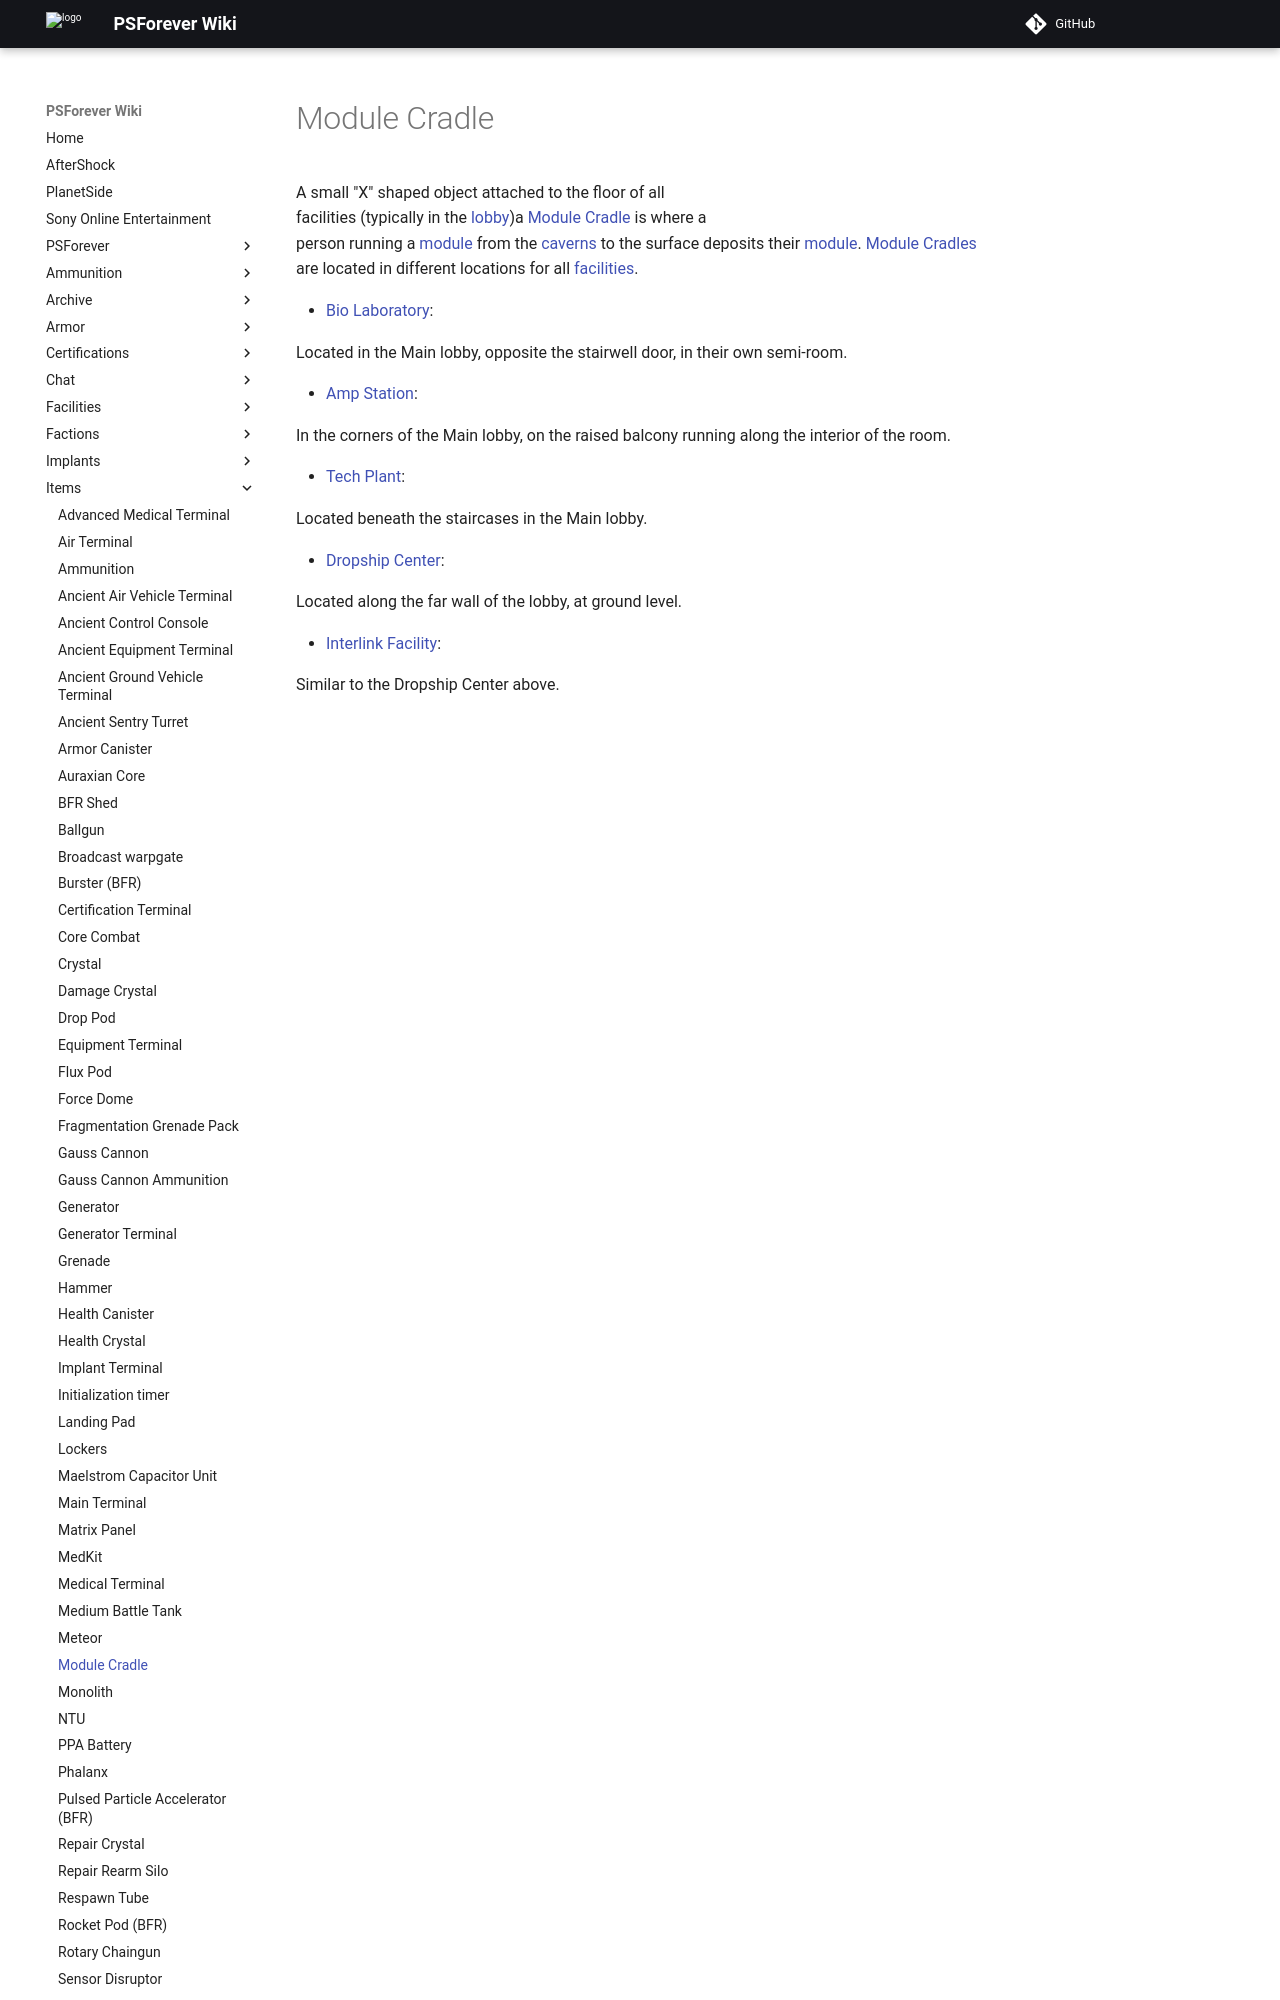

repository: psforever/wiki · page: items/Module_Cradle/index.html · generator: mkdocs

# Module Cradle

![](../images/PSScreenShot0309.jpg){ class="figure" }

A small "X" shaped object
attached to the floor of all facilities (typically in the
[lobby](../locations/Main_lobby.md))a [Module Cradle](Module_Cradle.md) is where
a person running a [module](../modules/index.md) from the
[caverns](Core_Combat.md) to the surface deposits their
[module](../modules/index.md). [Module Cradles](Module_Cradle.md) are located in
different locations for all [facilities](../locations/Facilities.md).

- [Bio Laboratory](../locations/Bio_Laboratory.md):

Located in the Main lobby, opposite the stairwell door, in their own semi-room.

- [Amp Station](../locations/Amp_Station.md):

In the corners of the Main lobby, on the raised balcony running along the
interior of the room.

- [Tech Plant](../locations/Technology_Plant.md):
